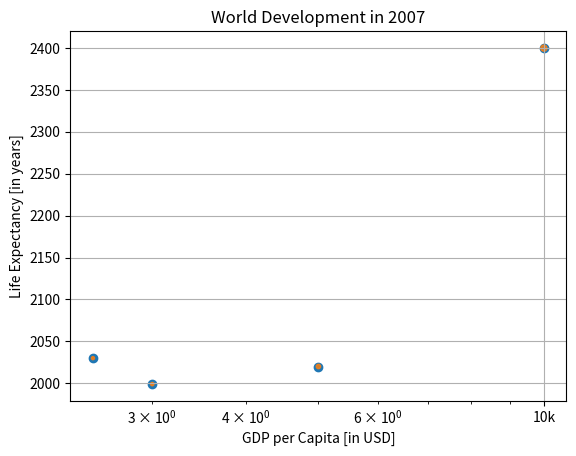

Recreate this plot in Python.
# -*- coding: utf-8 -*-
"""
Created on Mon Apr 26 17:56:14 2021

[redacted]
"""
import numpy as np
import matplotlib.pyplot as plt
year = [1999, 2020, 2030,2400]
pop = [3, 5, 2.5 , 10]
# Print the last item from year and pop
print(year[-1])
print(pop[-1])

# Make a line plot: year on the x-axis, pop on the y-axis
x = plt.plot(year,pop)

# Display the plot with plt.show()
plt.show()
#########################################################

# Change the line plot below to a scatter plot
plt.scatter(pop, year)

# Put the x-axis on a logarithmic scale
plt.xscale('log')

# Show plot
plt.show()
#########################################################

############## Histogram #################################
# Build histogram with 5 bins
plt.hist(pop,5)

# Show and clean up plot
plt.show()
plt.clf()

# Build histogram with 20 bins
plt.hist(pop,20)

# Show and clean up again
plt.show()
plt.clf()

##########################################################
########### Customization ################################

# Basic scatter plot, log scale
plt.scatter(pop, year)
plt.xscale('log') 

# Strings
xlab = 'GDP per Capita [in USD]'
ylab = 'Life Expectancy [in years]'
title = 'World Development in 2007'

# Add axis labels
plt.xlabel(xlab)
plt.ylabel(ylab)

# Definition of tick_val and tick_lab
tick_val = [1, 10, 100]
tick_lab = ['1k', '10k', '100k']

# Adapt the ticks on the x-axis
plt.xticks(tick_val, tick_lab)

# Add title
plt.title(title)

# After customizing, display the plot
plt.show()

# Specify c and alpha inside plt.scatter()
plt.scatter(x = pop, y =year, s = np.array(pop) * 2, alpha = 0.8)
plt.grid(True)
plt.show()

#########################################################
########### Dicionaries #################################

# Definition of countries and capital
countries = ['spain', 'france', 'germany', 'norway']
capitals = ['madrid', 'paris', 'berlin', 'oslo']

# Get index of 'germany': ind_ger
ind_ger = countries.index('germany')

# Use ind_ger to print out capital of Germany
print(capitals[ind_ger])

# Definition of countries and capital
countries = ['spain', 'france', 'germany', 'norway']
capitals = ['madrid', 'paris', 'berlin', 'oslo']

# From string in countries and capitals, create dictionary europe
europe = { 'spain':'madrid', 'france' : 'paris','germany' : 'berlin', 'norway': 'oslo'}

# Print europe
print(europe)
############################################################
# Definition of dictionary
europe = {'spain':'madrid', 'france':'paris', 'germany':'berlin', 'norway':'oslo' }

# Print out the keys in europe
print(europe.keys())

# Print out value that belongs to key 'norway'
print(europe['norway'])

###########################################################
# Definition of dictionary
europe = {'spain':'madrid', 'france':'paris', 'germany':'berlin', 'norway':'oslo' }

# Add italy to europe
europe['italy'] = 'rome'

# Print out italy in europe
print('italy' in europe)

# Add poland to europe
europe['poland'] = 'warsaw'

# Print europe
print(europe)
###############################################################
# Definition of dictionary
europe = {'spain':'madrid', 'france':'paris', 'germany':'bonn',
          'norway':'oslo', 'italy':'rome', 'poland':'warsaw',
          'australia':'vienna' }

# Update capital of germany
europe['germany'] = 'berlin'

# Remove australia
del(europe['australia'])

# Print europe
print(europe)
###############################################################
# Dictionary of dictionaries
europe = { 'spain': { 'capital':'madrid', 'population':46.77 },
           'france': { 'capital':'paris', 'population':66.03 },
           'germany': { 'capital':'berlin', 'population':80.62 },
           'norway': { 'capital':'oslo', 'population':5.084 } }


# Print out the capital of France
print(europe['france']['capital'])

# Create sub-dictionary data
data = {'capital':'rome', 'population': 59.83}

# Add data to europe under key 'italy'
europe['italy'] = data

# Print europe
print(europe)
##############################################################
###################### Pandas ################################
# Pre-defined lists
names = ['United States', 'Australia', 'Japan', 'India', 'Russia', 'Morocco', 'Egypt']
dr =  [True, False, False, False, True, True, True]
cpc = [809, 731, 588, 18, 200, 70, 45]

# Import pandas as pd
import pandas as pd

# Create dictionary my_dict with three key:value pairs: my_dict
my_dict = {'country': names,'drives_right': dr,'cars_per_cap' : cpc}

# Build a DataFrame cars from my_dict: cars
cars = pd.DataFrame(my_dict)

# Print cars
print(cars)




